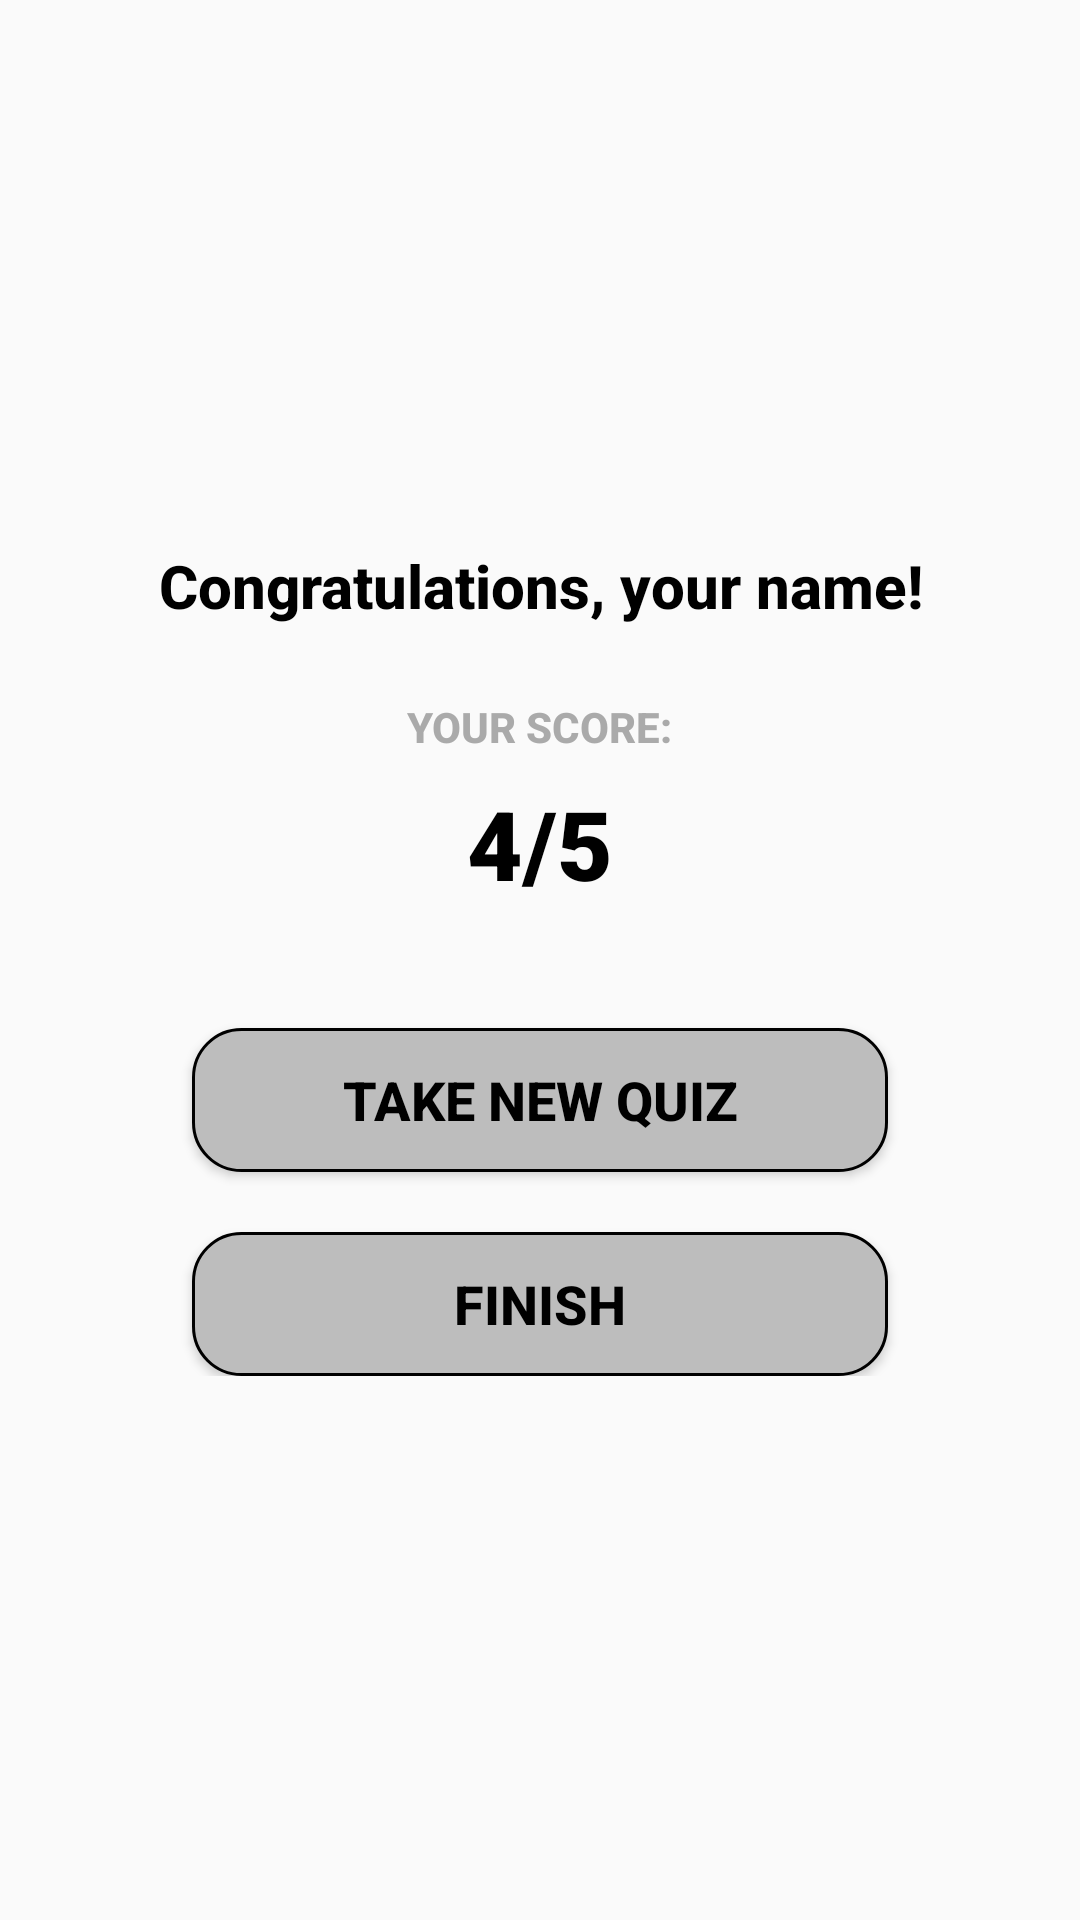

Write the Android layout XML for this screen, with the resource values it uses.
<!-- AndroidManifest.xml: application theme Theme.QuizTime -->
<!-- res/layout/fragment_result.xml -->
<?xml version="1.0" encoding="utf-8"?>
<androidx.constraintlayout.widget.ConstraintLayout xmlns:android="http://schemas.android.com/apk/res/android"
    xmlns:app="http://schemas.android.com/apk/res-auto"
    android:layout_width="match_parent"
    android:layout_height="match_parent"
    android:padding="24dp">


    <LinearLayout
        android:id="@+id/contentContainer"
        android:layout_width="0dp"
        android:layout_height="wrap_content"
        android:orientation="vertical"
        android:gravity="center"
        app:layout_constraintTop_toTopOf="parent"
        app:layout_constraintBottom_toBottomOf="parent"
        app:layout_constraintVertical_bias="0.5"
        app:layout_constraintStart_toStartOf="parent"
        app:layout_constraintEnd_toEndOf="parent">

        <TextView
            android:id="@+id/tvCongratulations"
            android:layout_width="wrap_content"
            android:layout_height="wrap_content"
            android:text="@string/congratulations_user"
            android:textSize="20sp"
            android:textStyle="bold"
            android:fontFamily="sans-serif-medium"
            android:textColor="@android:color/black"
            android:gravity="center"/>

        <TextView
            android:id="@+id/tvScoreLabel"
            android:layout_width="wrap_content"
            android:layout_height="wrap_content"
            android:text="@string/your_score"
            android:textSize="14sp"
            android:textStyle="bold"
            android:fontFamily="sans-serif-medium"
            android:textColor="@android:color/darker_gray"
            android:layout_marginTop="24dp"/>

        <TextView
            android:id="@+id/tvScoreValue"
            android:layout_width="wrap_content"
            android:layout_height="wrap_content"
            android:text="@string/score_value"
            android:textSize="32sp"
            android:fontFamily="sans-serif-black"
            android:textColor="@android:color/black"
            android:layout_marginTop="8dp"/>

        <Button
            android:id="@+id/btnRestart"
            android:layout_width="match_parent"
            android:layout_height="wrap_content"
            android:text="@string/take_new_quiz"
            android:textStyle="bold"
            android:textSize="18sp"
            android:layout_marginHorizontal="40dp"
            android:layout_marginTop="40dp"
            android:background="@drawable/next_button_bg"
            android:textColor="@android:color/black"/>

        <Button
            android:id="@+id/btnFinish"
            android:layout_width="match_parent"
            android:layout_height="wrap_content"
            android:text="@string/finish"
            android:textStyle="bold"
            android:textSize="18sp"
            android:layout_marginHorizontal="40dp"
            android:layout_marginTop="20dp"
            android:background="@drawable/next_button_bg"
            android:textColor="@android:color/black"/>

    </LinearLayout>


</androidx.constraintlayout.widget.ConstraintLayout>
<!-- resources referenced by this layout -->
<resources>
  <!-- drawable next_button_bg (drawable) -->
  <?xml version="1.0" encoding="utf-8"?>
  <shape xmlns:android="http://schemas.android.com/apk/res/android">
      <solid android:color="#BDBDBD"/>
      <corners android:radius="16dp"/>
      <stroke android:width="1dp"
          android:color="@color/black" />
  </shape>
  <string name="congratulations_user">Congratulations, your name!</string>
  <string name="finish">Finish</string>
  <string name="score_value">4/5</string>
  <string name="take_new_quiz">Take New Quiz</string>
  <string name="your_score">YOUR SCORE:</string>
  <style name="Theme.QuizTime" parent="Base.Theme.QuizTime" />
  <color name="black">#FF000000</color>
  <style name="Base.Theme.QuizTime" parent="Theme.AppCompat.Light.NoActionBar">  
          
          
          <item name="colorPrimary">#6200EE</item>
          <item name="colorPrimaryDark">#3700B3</item>
          <item name="colorAccent">#03DAC5</item>
      </style>
</resources>
